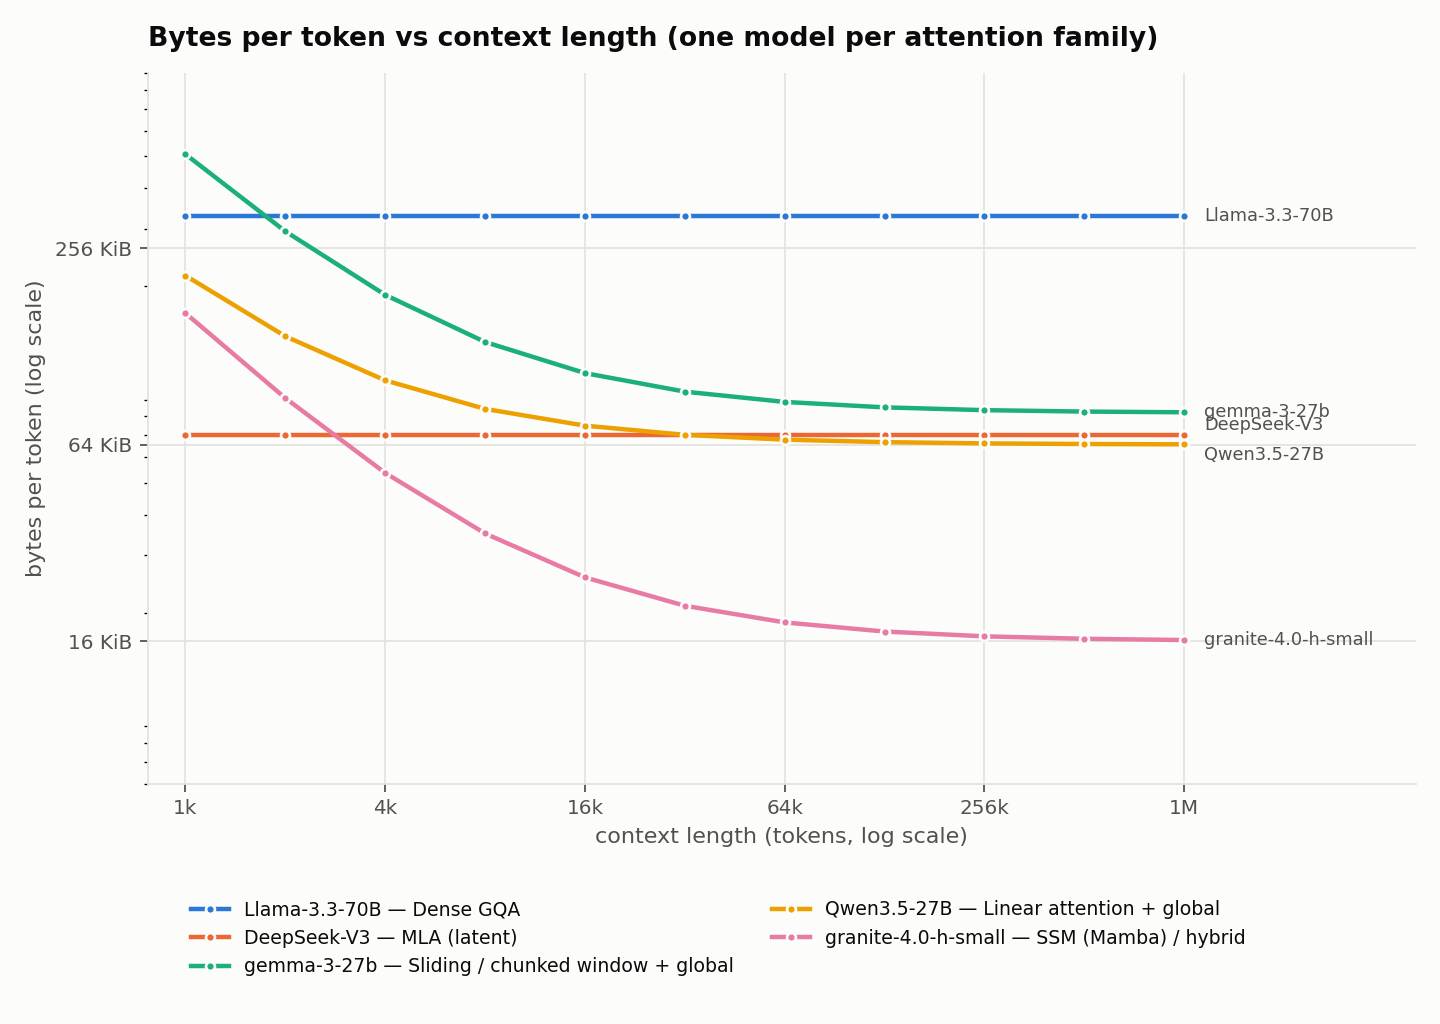

Source data for this figure (header and first rows):
model, family, context, bytes_per_token
unsloth--Llama-3.3-70B-Instruct, Dense GQA, 1024, 327680
unsloth--Llama-3.3-70B-Instruct, Dense GQA, 2048, 327680
unsloth--Llama-3.3-70B-Instruct, Dense GQA, 4096, 327680
unsloth--Llama-3.3-70B-Instruct, Dense GQA, 8192, 327680
unsloth--Llama-3.3-70B-Instruct, Dense GQA, 16384, 327680
unsloth--Llama-3.3-70B-Instruct, Dense GQA, 32768, 327680
unsloth--Llama-3.3-70B-Instruct, Dense GQA, 65536, 327680
unsloth--Llama-3.3-70B-Instruct, Dense GQA, 131072, 327680
unsloth--Llama-3.3-70B-Instruct, Dense GQA, 262144, 327680
unsloth--Llama-3.3-70B-Instruct, Dense GQA, 524288, 327680
unsloth--Llama-3.3-70B-Instruct, Dense GQA, 1048576, 327680
deepseek-ai--DeepSeek-V3, MLA (latent), 1024, 70272
deepseek-ai--DeepSeek-V3, MLA (latent), 2048, 70272
deepseek-ai--DeepSeek-V3, MLA (latent), 4096, 70272
deepseek-ai--DeepSeek-V3, MLA (latent), 8192, 70272
deepseek-ai--DeepSeek-V3, MLA (latent), 16384, 70272
deepseek-ai--DeepSeek-V3, MLA (latent), 32768, 70272
deepseek-ai--DeepSeek-V3, MLA (latent), 65536, 70272
deepseek-ai--DeepSeek-V3, MLA (latent), 131072, 70272
deepseek-ai--DeepSeek-V3, MLA (latent), 262144, 70272
deepseek-ai--DeepSeek-V3, MLA (latent), 524288, 70272
deepseek-ai--DeepSeek-V3, MLA (latent), 1048576, 70272
google--gemma-3-27b-it, Sliding / chunked window + global, 1024, 507904
google--gemma-3-27b-it, Sliding / chunked window + global, 2048, 294912
google--gemma-3-27b-it, Sliding / chunked window + global, 4096, 188416
google--gemma-3-27b-it, Sliding / chunked window + global, 8192, 135168
google--gemma-3-27b-it, Sliding / chunked window + global, 16384, 108544
google--gemma-3-27b-it, Sliding / chunked window + global, 32768, 95232
google--gemma-3-27b-it, Sliding / chunked window + global, 65536, 88576
google--gemma-3-27b-it, Sliding / chunked window + global, 131072, 85248
google--gemma-3-27b-it, Sliding / chunked window + global, 262144, 83584
google--gemma-3-27b-it, Sliding / chunked window + global, 524288, 82752
google--gemma-3-27b-it, Sliding / chunked window + global, 1048576, 82336
Qwen--Qwen3.5-27B, Linear attention + global, 1024, 215872
Qwen--Qwen3.5-27B, Linear attention + global, 2048, 140704
Qwen--Qwen3.5-27B, Linear attention + global, 4096, 103120
Qwen--Qwen3.5-27B, Linear attention + global, 8192, 84328
Qwen--Qwen3.5-27B, Linear attention + global, 16384, 74932
Qwen--Qwen3.5-27B, Linear attention + global, 32768, 70234
Qwen--Qwen3.5-27B, Linear attention + global, 65536, 67885
Qwen--Qwen3.5-27B, Linear attention + global, 131072, 66710
Qwen--Qwen3.5-27B, Linear attention + global, 262144, 66123
Qwen--Qwen3.5-27B, Linear attention + global, 524288, 65830
Qwen--Qwen3.5-27B, Linear attention + global, 1048576, 65683
ibm-granite--granite-4.0-h-small, SSM (Mamba) / hybrid, 1024, 165622
ibm-granite--granite-4.0-h-small, SSM (Mamba) / hybrid, 2048, 91003
ibm-granite--granite-4.0-h-small, SSM (Mamba) / hybrid, 4096, 53694
ibm-granite--granite-4.0-h-small, SSM (Mamba) / hybrid, 8192, 35039
ibm-granite--granite-4.0-h-small, SSM (Mamba) / hybrid, 16384, 25711
ibm-granite--granite-4.0-h-small, SSM (Mamba) / hybrid, 32768, 21048
ibm-granite--granite-4.0-h-small, SSM (Mamba) / hybrid, 65536, 18716
ibm-granite--granite-4.0-h-small, SSM (Mamba) / hybrid, 131072, 17550
ibm-granite--granite-4.0-h-small, SSM (Mamba) / hybrid, 262144, 16967
ibm-granite--granite-4.0-h-small, SSM (Mamba) / hybrid, 524288, 16675
ibm-granite--granite-4.0-h-small, SSM (Mamba) / hybrid, 1048576, 16530
